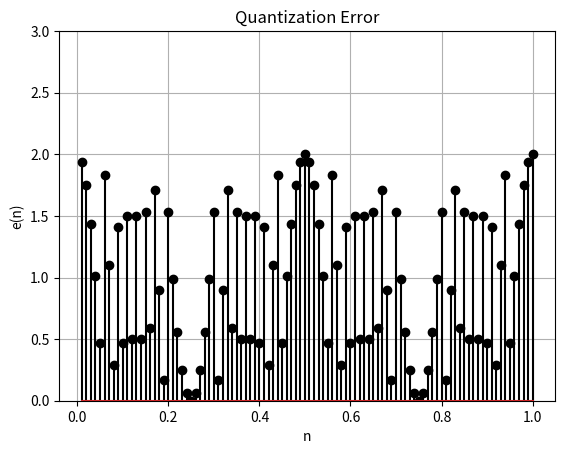

This chart was generated by the following Python code:
import numpy as np

def code_seq(b, q):
    if b == 0:
        a = '000 '
        lev = 0
    elif b == q:
        a = '001 '
        lev = 1
    elif b == 2 * q:
        a = '010 '
        lev = 2
    elif b == 3 * q:
        a = '011 '
        lev = 3
    elif b == -q:
        a = '101 '
        lev = -1
    elif b == -2 * q:
        a = '110 '
        lev = -2
    elif b == -3 * q:
        a = '111 '
        lev = -3
    else:
        a = '100 '
        lev = -4
    return a, lev

# Original Signal
t = np.arange(0, 1.01, 0.01)
x_t = 8 * np.cos(4 * np.pi * t)

# Number of Quantization Level
Q = 2

# Sampled Signal
n = np.arange(1, 101)
Ts = 0.01
x_nTs = 8 * np.cos(4 * np.pi * n * Ts)
rep = -99

# Quantized Signal
x_q = np.zeros(x_nTs.shape)
for i in range(len(x_nTs)):
    x_q[i] = np.floor((x_nTs[i] / Q))
    x_q[i] = x_q[i] * Q
    a, lev = code_seq(x_q[i], Q)

    # Quantization level and Code Sequence
    if lev != rep:
        print(f"\nLevel {lev} code sequence: {a}", end="")
    rep = lev

    if x_q[i] >= 8:
        x_q[i] = x_q[i] - Q

# Plot
import matplotlib.pyplot as plt
plt.stem(n * Ts, x_nTs - x_q, linefmt='k', markerfmt='ok')
plt.grid(True)
plt.xlabel('n')
plt.ylabel('e(n)')
plt.ylim([0, 3])
plt.title('Quantization Error')
plt.show()
